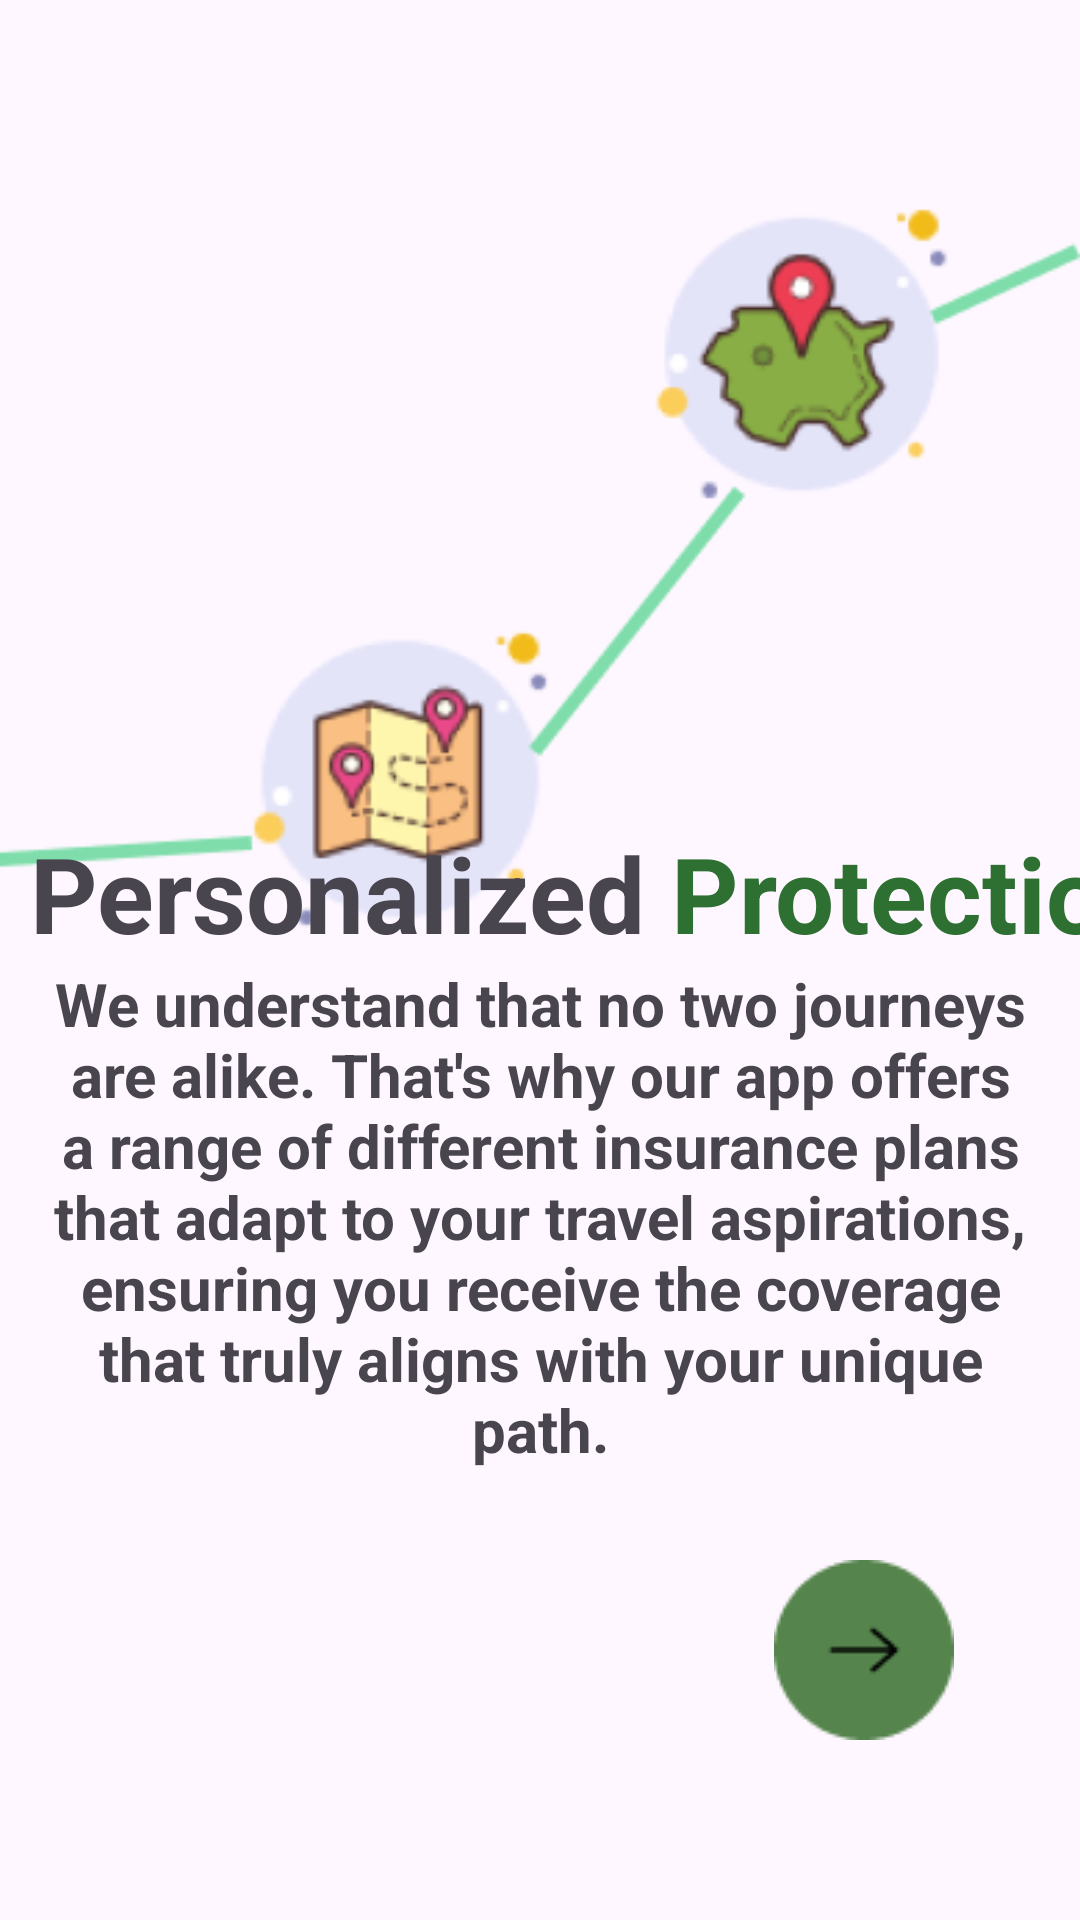

Layout XML and referenced resources for this Android screen:
<!-- AndroidManifest.xml: application theme Theme.TravelInsurance -->
<!-- res/layout/activity_start2.xml -->
<?xml version="1.0" encoding="utf-8"?>
<androidx.constraintlayout.widget.ConstraintLayout xmlns:android="http://schemas.android.com/apk/res/android"
    android:layout_width="match_parent"
    android:layout_height="match_parent"
    xmlns:app="http://schemas.android.com/apk/res-auto">

    <ImageView
        android:layout_width="wrap_content"
        android:layout_height="wrap_content"
        android:src="@drawable/welcometwo"
        app:layout_constraintStart_toStartOf="parent"
        app:layout_constraintTop_toTopOf="parent"
        android:layout_marginTop="50dp"/>

    <ImageButton
        android:id="@+id/buttonNext"
        android:layout_width="wrap_content"
        android:layout_height="wrap_content"
        android:layout_marginRight="30dp"
        android:layout_marginBottom="50dp"
        android:backgroundTint="#02FFFFFF"
        android:contentDescription="@string/app_name"
        android:src="@drawable/arrow"
        app:layout_constraintBottom_toBottomOf="parent"
        app:layout_constraintEnd_toEndOf="parent" />

    <TextView
        android:id="@+id/topic"
        android:layout_width="wrap_content"
        android:layout_height="wrap_content"
        android:text="Personalized"
        android:textSize="35dp"
        android:textStyle="bold"
        android:layout_marginLeft="10dp"
        app:layout_constraintStart_toStartOf="parent"
        app:layout_constraintBottom_toTopOf="@+id/des"/>

    <TextView
        android:layout_width="wrap_content"
        android:layout_height="wrap_content"
        android:text=" Protection"
        android:textColor="@color/greentwo"
        app:layout_constraintStart_toEndOf="@+id/topic"
        app:layout_constraintBottom_toTopOf="@+id/des"
        android:textStyle="bold"
        android:textSize="35dp"/>

    <TextView
        android:id="@+id/des"
        android:layout_width="0dp"
        android:layout_height="wrap_content"
        android:layout_marginLeft="15dp"
        android:layout_marginRight="15dp"
        android:layout_marginBottom="150dp"
        android:text="We understand that no two journeys are alike. That's why our app offers a range of different insurance plans that adapt to your travel aspirations, ensuring you receive the coverage that truly aligns with your unique path."
        android:textAlignment="center"
        android:textSize="20dp"
        android:textStyle="bold"
        app:layout_constraintBottom_toBottomOf="parent"
        app:layout_constraintEnd_toEndOf="parent"
        app:layout_constraintStart_toStartOf="parent" />


</androidx.constraintlayout.widget.ConstraintLayout>
<!-- resources referenced by this layout -->
<resources>
  <color name="greentwo">#2E7031</color>
  <!-- drawable arrow: png bitmap (drawable, 1444 bytes) -->
  <!-- drawable welcometwo: png bitmap (drawable, 24352 bytes) -->
  <string name="app_name">Travel Insurance</string>
  <style name="Theme.TravelInsurance" parent="Base.Theme.TravelInsurance" />
  <style name="Base.Theme.TravelInsurance" parent="Theme.Material3.DayNight.NoActionBar">
          
          
          <item name="colorPrimary">#FBFBFC</item>
          <item name="colorPrimaryVariant">@color/green</item>
          <item name="colorOnPrimary">@color/white</item>
          
          <item name="colorSecondary">@color/black</item>
          <item name="colorSecondaryVariant">@color/black</item>
          <item name="colorOnSecondary">@color/black</item>
          
          <item name="android:statusBarColor" tools:targetApi="l">#4CAF50</item>
      </style>
  <color name="green">#6AD66F</color>
  <color name="white">#FFFFFFFF</color>
  <color name="black">#FF000000</color>
</resources>
